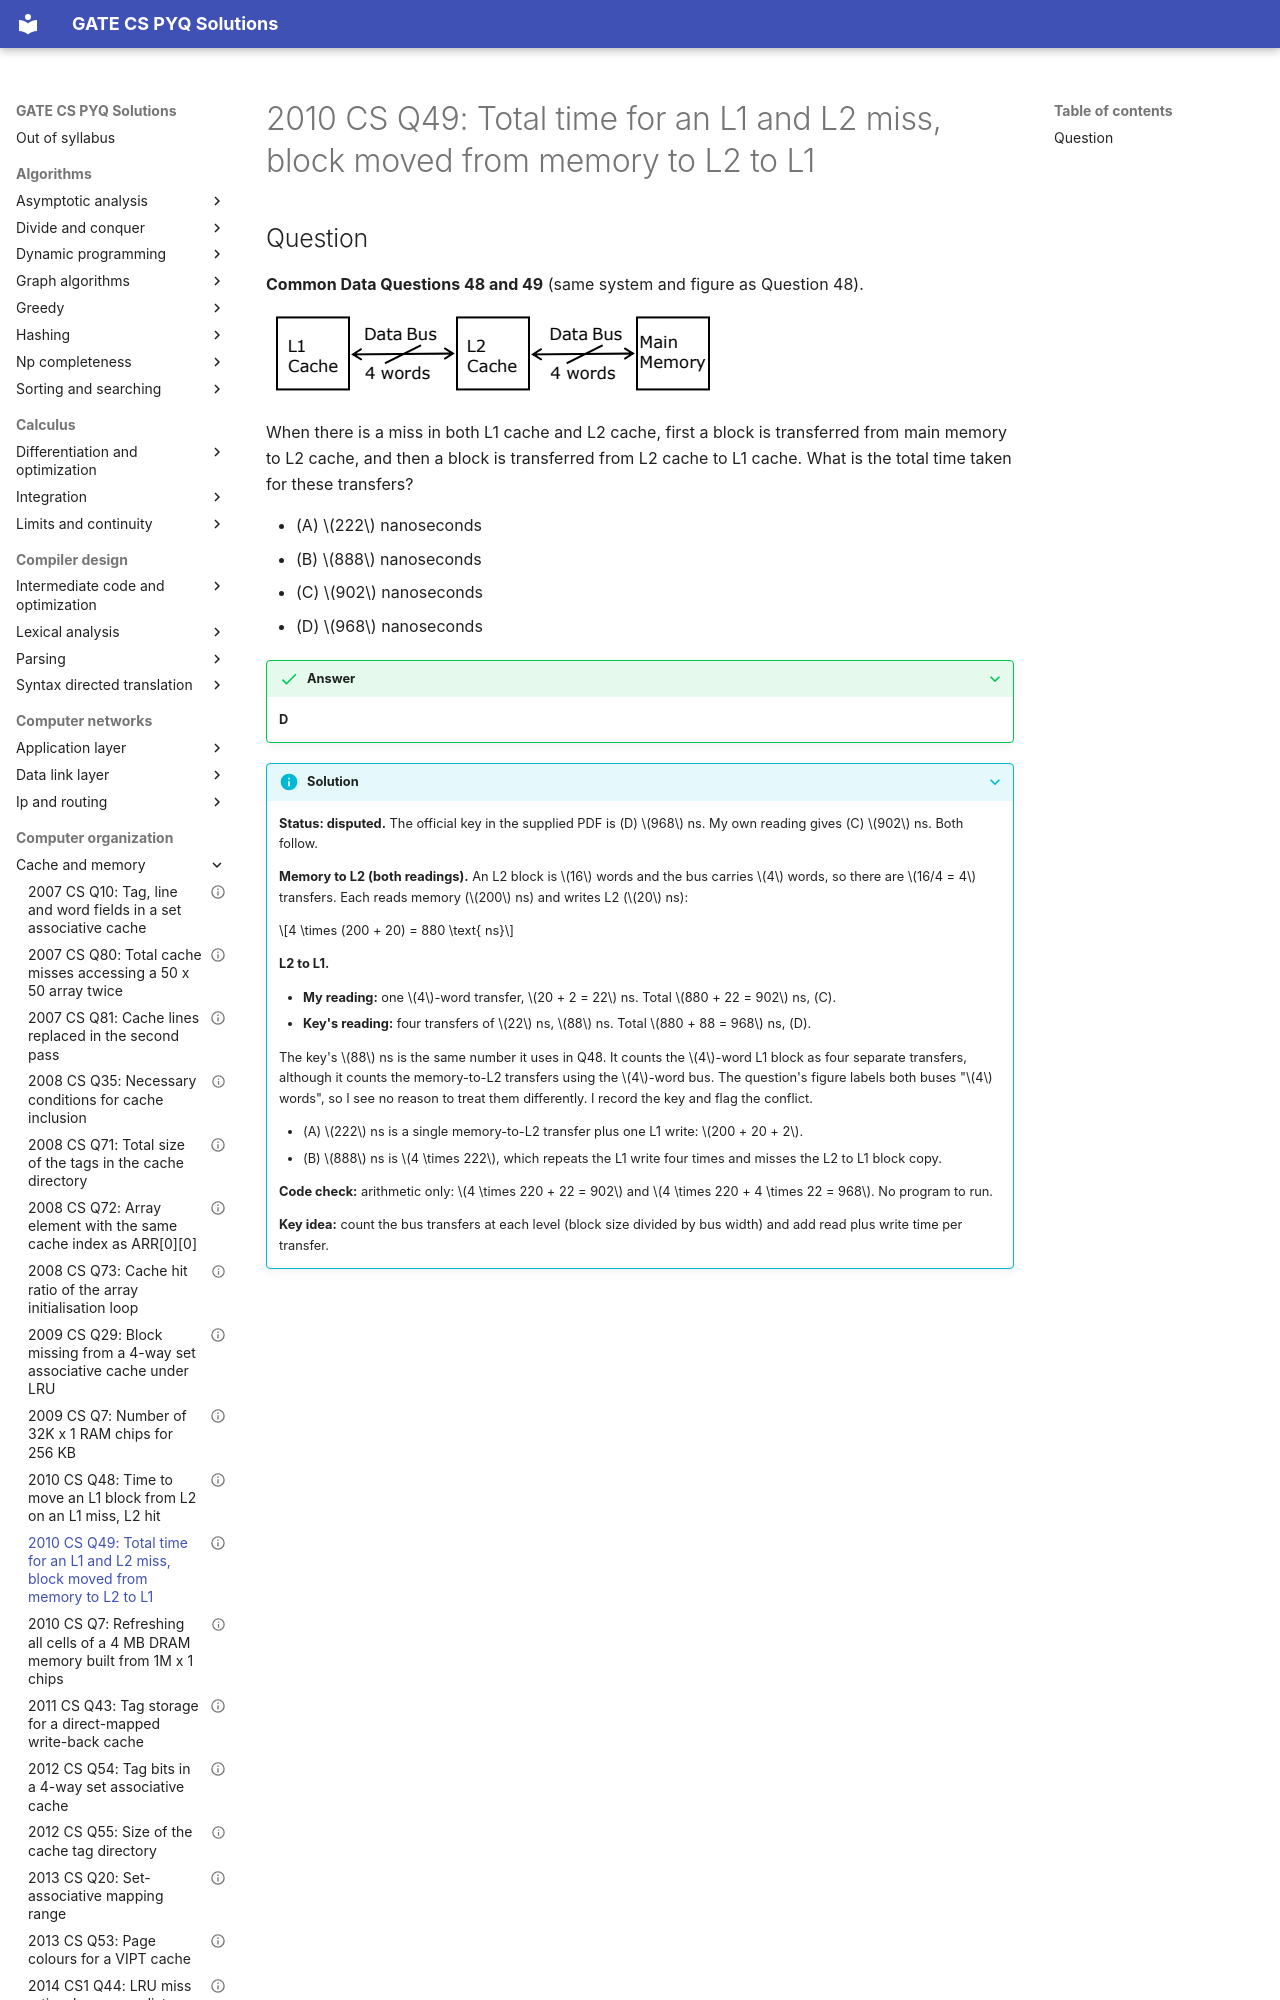

repository: saheenusman/GATE-PYQs · page: computer-organization/cache-and-memory/2010-set1-q49/index.html · generator: mkdocs

---
title: "2010 CS Q49: Total time for an L1 and L2 miss, block moved from memory to L2 to L1"
year: 2010
set: 1
paper: CS
q_no: 49
subject: computer-organization
topic: cache-and-memory
also: []
marks: 2
type: MCQ
official_answer: "D"
status: disputed
---

# 2010 CS Q49: Total time for an L1 and L2 miss, block moved from memory to L2 to L1
